Run: headless pygame with SDL's dummy video driver; simulated clock (each Clock.tick advances the game by its frame time, no real sleeping); random seed 0; keys injected as events and as key.get_pressed() state; mouse plan: one left click at the window centre at the start of phase 2, then a move to the lower-right quarter at the start of phase 3.
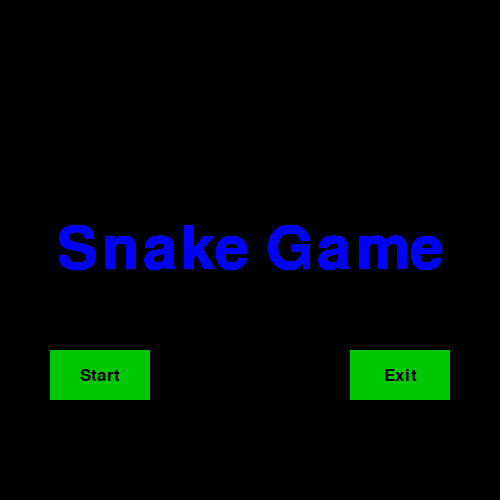
Frame 1 of 4 · flips 1–60 · no input
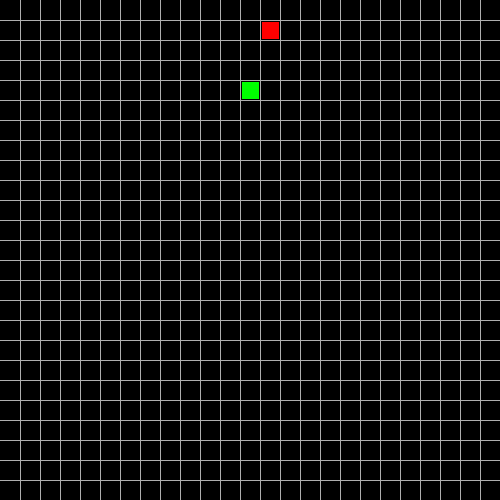
Frame 2 of 4 · flips 61–180 · clicked the window centre · tapped SPACE, RETURN · held RIGHT (→), D
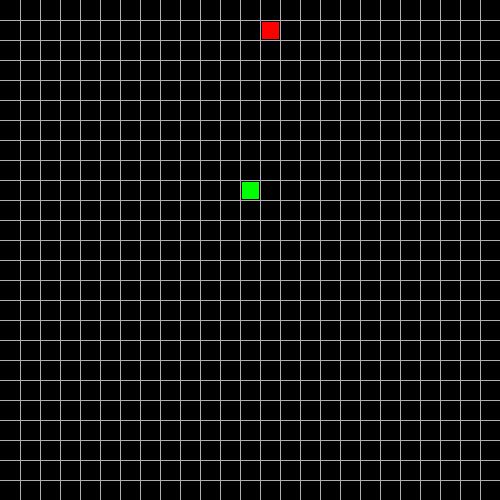
Frame 3 of 4 · flips 181–300 · moved the mouse to the lower-right quarter · held DOWN (↓), S
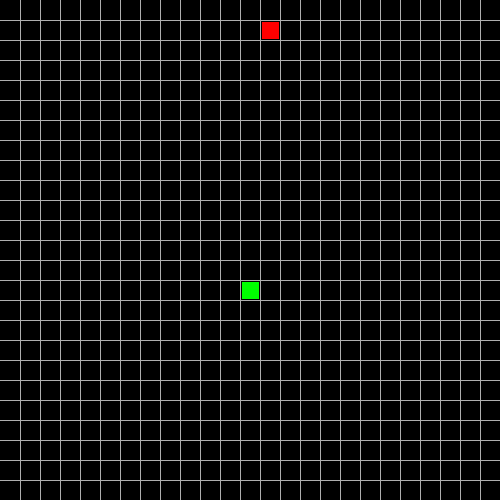
Frame 4 of 4 · flips 301–420 · held LEFT (←), A, UP (↑), W

The pygame program that drew these frames:

import pygame
import random
import time

# default parameters
pygame.init()
display_size = 500
gameDisplay = pygame.display.set_mode((display_size, display_size))
pygame.display.set_caption("Snake Game")
clock = pygame.time.Clock()
font_style = 'comicsansms'
rows = 25
cell_size = display_size // rows
pause = False
crash = False

# colors
white = (255, 255, 255)
light_white = (175, 175, 175)
black = (0, 0, 0)
red = (255, 0, 0)
thick_red = (200, 0, 0)
green = (0, 255, 0)
thick_green = (0, 200, 0)
blue = (0, 0, 255)


def game_quit():
    pygame.quit()
    quit()


def un_pause():
    global pause
    pause = False


def display_text(text, color, size=115, pos=(display_size // 2, display_size // 2)):
    sample_text = pygame.font.SysFont(font_style, size)
    text_surface = sample_text.render(text, True, color)
    text_rect = text_surface.get_rect()
    text_rect.center = pos
    gameDisplay.blit(text_surface, text_rect)


def cube(x, y, color):
    pygame.draw.rect(gameDisplay, color, [x + 2, y + 2, cell_size - 3, cell_size - 3])
    # pygame.draw.rect(gameDisplay, color, [x + 2, y + 2, cell_size-3, cell_size-3])


def button(text, text_color, x, y, w, h, ac, ic, action=None):
    mouse = pygame.mouse.get_pos()
    clicked = pygame.mouse.get_pressed()
    if x <= mouse[0] <= x + w and y <= mouse[1] <= y + h:
        color = ac
        if clicked[0] == 1 and action is not None:
            action()
    else:
        color = ic
    pygame.draw.rect(gameDisplay, color, [x, y, w, h])
    display_text(text, text_color, size=25, pos=(x + w // 2, y + h // 2))


def game_crashed():
    global crash
    crash = True
    while crash:
        for event in pygame.event.get():
            if event.type == pygame.QUIT:
                game_quit()

        display_text('Game Over', red, size=90)
        button('Restart', black, 50, 350, 100, 50, green, thick_green, game_loop)
        button('Exit', black, 350, 350, 100, 50, green, thick_green, game_quit)
        pygame.display.update()
        clock.tick(30)


def game_paused():
    global pause
    pause = True
    while pause:
        for event in pygame.event.get():
            if event.type == pygame.QUIT:
                game_quit()
            if event.type == pygame.KEYDOWN:
                if event.key == pygame.K_p:
                    pause = not pause

        display_text('Paused', red, size=90)
        button('Continue', black, 50, 350, 100, 50, green, thick_green, un_pause)
        button('Exit', black, 350, 350, 100, 50, green, thick_green, game_quit)
        pygame.display.update()
        clock.tick(30)


def game_intro():
    intro = True
    while intro:
        for event in pygame.event.get():
            if event.type == pygame.QUIT:
                game_quit()
            if event.type == pygame.KEYDOWN:
                if event.key == pygame.K_RETURN:
                    game_loop()

        display_text('Snake Game', blue, size=90)
        button('Start', black, 50, 350, 100, 50, green, thick_green, game_loop)
        button('Exit', black, 350, 350, 100, 50, green, thick_green, game_quit)
        pygame.display.update()
        clock.tick(30)


def food(x, y):
    cube(x, y, red)


def draw_snake(snake_x, snake_y):
    cube(snake_x, snake_y, green)


def draw_grid():
    global cell_size, display_size
    x = 0
    y = 0
    for i in range(rows):
        x += cell_size
        y += cell_size

        pygame.draw.line(gameDisplay, light_white, (x, 0), (x, display_size))
        pygame.draw.line(gameDisplay, light_white, (0, y), (display_size, y))


def game_loop():
    global cell_size, crash
    snake_cells = []
    snake_x = random.randrange(0, rows) * cell_size
    snake_y = random.randrange(0, rows) * cell_size
    score = 0

    # x_change = 0
    # y_change = 0
    food_x = random.randrange(0, rows) * cell_size
    food_y = random.randrange(0, rows) * cell_size
    directions = [(-1, 0), (1, 0), (0, -1), (0, 1)]
    dir_x, dir_y = random.choice(directions)
    while True:
        pop_value = True
        pygame.time.delay(200)
        for event in pygame.event.get():
            if event.type == pygame.QUIT:
                game_quit()
            if event.type == pygame.KEYDOWN:
                if event.key == pygame.K_p:
                    game_paused()
                if event.key == pygame.K_LEFT and (dir_x != 1 and dir_y != 0):
                    dir_x += -1
                    dir_y = 0
                elif event.key == pygame.K_RIGHT and (dir_x != -1 and dir_y != 0):
                    dir_x += 1
                    dir_y = 0
                elif event.key == pygame.K_UP and (dir_x != 0 and dir_y != 1):
                    dir_x = 0
                    dir_y += -1
                elif event.key == pygame.K_DOWN and (dir_x != 0 and dir_y != -1):
                    dir_x = 0
                    dir_y += 1

        x_change = dir_x * cell_size
        y_change = dir_y * cell_size
        snake_x += x_change
        snake_y += y_change

        if snake_x > display_size - cell_size:
            snake_x = 0
        if snake_x < 0:
            snake_x = display_size - cell_size
        if snake_y > display_size - cell_size:
            snake_y = 0
        if snake_y < 0:
            snake_y = display_size - cell_size

        if food_x == snake_x and food_y == snake_y:
            food_x = random.randrange(0, rows) * cell_size
            food_y = random.randrange(0, rows) * cell_size
            score += 1
            pop_value = False

        snake_cells.append([snake_x, snake_y])
        gameDisplay.fill(black)
        draw_grid()
        food(food_x, food_y)
        for i, cell in enumerate(snake_cells):
            draw_snake(cell[0], cell[1])
            if snake_cells[0] == snake_cells[i] and i != 0:
                game_crashed()
        if pop_value:
            snake_cells.pop(0)
        else:
            pass
        pygame.display.update()
        clock.tick(15)


game_intro()
